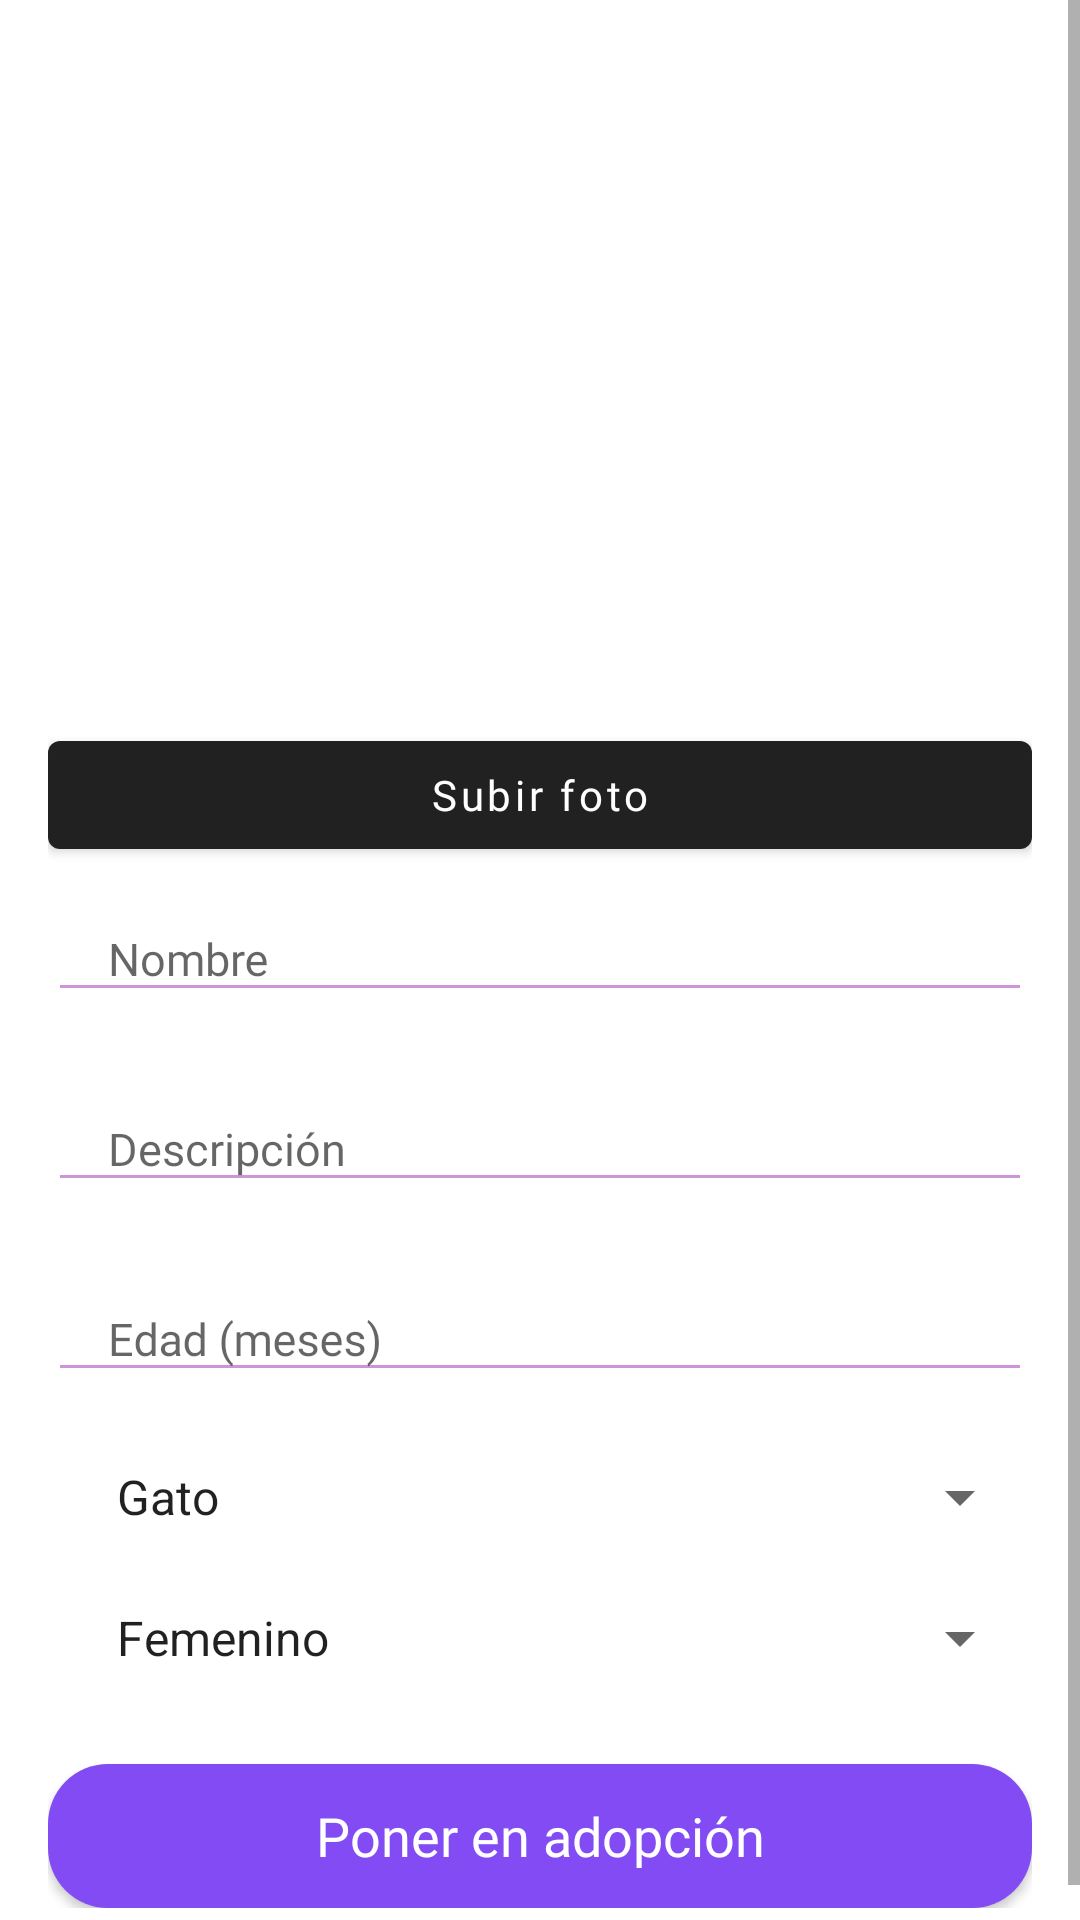

Here is an Android app screen rendered from its layout file. Give the layout XML and the strings, colors and styles it references.
<!-- AndroidManifest.xml: application theme Theme.PetiPet -->
<!-- res/layout/fragment_favorites.xml -->
<?xml version="1.0" encoding="utf-8"?>
<ScrollView xmlns:android="http://schemas.android.com/apk/res/android"
    xmlns:app="http://schemas.android.com/apk/res-auto"
    android:id="@+id/fragment_home"
    android:layout_width="match_parent"
    android:layout_height="match_parent"

    android:orientation="vertical">


    <LinearLayout
        android:layout_width="match_parent"
        android:layout_height="wrap_content"
        android:orientation="vertical"
        android:padding="16dp">


        <com.google.android.material.imageview.ShapeableImageView
            android:id="@+id/petImageView"
            android:layout_marginTop="10dp"
            android:layout_width="wrap_content"
            android:layout_height="200dp"
            android:layout_gravity="center"
            android:scaleType="centerCrop"
            android:layout_marginBottom="15dp"
            android:src="@drawable/pet_placeholder"
            app:shapeAppearanceOverlay="@style/roundedPetImageView" />


        <Button
            android:id="@+id/selectPhotoButton"
            android:layout_width="match_parent"
            android:layout_height="wrap_content"
            android:textAllCaps="false"
            android:fontFamily="@font/poppins_semibold"
            android:text="Subir foto" />

        <com.google.android.material.textfield.TextInputLayout
            android:layout_width="match_parent"
            android:layout_height="wrap_content"
            app:boxBackgroundMode="none"
            app:hintTextColor="@color/main_purple">

            <EditText
                android:id="@+id/petNameEditText"
                android:layout_width="match_parent"
                android:layout_height="wrap_content"
                android:layout_marginBottom="15dp"
                android:ems="10"
                android:fontFamily="@font/poppins"
                android:hint="Nombre"
                android:inputType="text"
                android:paddingHorizontal="20dp"
                android:textSize="15sp"
                android:shadowColor="@color/main_purple"
                android:theme="@style/EditTextForm" />
        </com.google.android.material.textfield.TextInputLayout>

        <com.google.android.material.textfield.TextInputLayout
            android:layout_width="match_parent"
            android:layout_height="wrap_content"
            app:boxBackgroundMode="none"
            app:hintTextColor="@color/main_purple">

            <EditText
                android:id="@+id/petDescriptionEditText"
                android:layout_width="match_parent"
                android:layout_height="wrap_content"
                android:layout_marginBottom="15dp"
                android:ems="10"
                android:fontFamily="@font/poppins"
                android:hint="Descripción"
                android:inputType="text"
                android:paddingHorizontal="20dp"
                android:textSize="15sp"
                android:shadowColor="@color/main_purple"
                android:theme="@style/EditTextForm" />
        </com.google.android.material.textfield.TextInputLayout>

        <com.google.android.material.textfield.TextInputLayout
            android:layout_width="match_parent"
            android:layout_height="wrap_content"
            app:boxBackgroundMode="none"
            app:hintTextColor="@color/main_purple">

            <EditText
                android:id="@+id/petAgeEditText"
                android:layout_width="match_parent"
                android:layout_height="wrap_content"
                android:layout_marginBottom="15dp"
                android:ems="10"
                android:fontFamily="@font/poppins"
                android:hint="Edad (meses)"
                android:inputType="number"
                android:paddingHorizontal="20dp"
                android:textSize="15sp"
                android:shadowColor="@color/main_purple"
                android:theme="@style/EditTextForm" />
        </com.google.android.material.textfield.TextInputLayout>

        <Spinner
            android:id="@+id/speciesSpinner"
            android:fontFamily="@font/poppins"
            android:layout_marginBottom="15dp"

            android:layout_width="match_parent"
            android:layout_height="wrap_content"
            android:paddingHorizontal="15dp"
            android:outlineSpotShadowColor="@color/main_purple"
            android:layout_marginTop="8dp"
            android:entries="@array/species_array" />

        <Spinner
            android:id="@+id/genderSpinner"
            android:fontFamily="@font/poppins"
            android:paddingHorizontal="15dp"
            android:outlineSpotShadowColor="@color/main_purple"
            android:layout_marginBottom="15dp"

            android:layout_width="match_parent"
            android:layout_height="wrap_content"
            android:layout_marginTop="8dp"
            android:entries="@array/gender_array" />


        <androidx.appcompat.widget.AppCompatButton
            android:id="@+id/addPetButton"
            style="@android:style/Widget.Button"
            android:layout_width="match_parent"
            android:layout_height="wrap_content"
            android:layout_marginTop="15dp"
            android:background="@drawable/purple_button_bg"
            android:fontFamily="@font/poppins_semibold"
            android:text="Poner en adopción"
            android:textColor="@color/white"
            android:textSize="18sp" />

    </LinearLayout>


</ScrollView>
<!-- resources referenced by this layout -->
<resources>
  <string-array name="gender_array">
          <item>Femenino</item>
          <item>Masculino</item>
      </string-array>
  <string-array name="species_array">
          <item>Gato</item>
          <item>Perro</item>
      </string-array>
  <color name="main_purple">#834BF4</color>
  <color name="white">#FFFFFFFF</color>
  <!-- drawable purple_button_bg (drawable) -->
  <?xml version="1.0" encoding="utf-8"?>
  <selector xmlns:android="http://schemas.android.com/apk/res/android">
      <item>
          <shape android:shape="rectangle">
              <corners android:radius="20dp" />
              <solid android:color="@color/main_purple" />
          </shape>
      </item>
  </selector>
  <style name="EditTextForm" parent="Theme.AppCompat.Light">
          <item name="colorControlNormal">#CE93D8</item>
          <item name="colorControlActivated">#AB47BC</item>
          <item name="android:textColorHighlight">#E1BEE7</item>
      </style>
  <style name="roundedPetImageView">
          <item name="cornerFamily">rounded</item>
          <item name="cornerSize">10%</item>
      </style>
  <style name="Theme.PetiPet" parent="Theme.MaterialComponents.DayNight.DarkActionBar">
          
          <item name="android:statusBarColor">?attr/colorPrimaryVariant</item>
          
      </style>
</resources>
